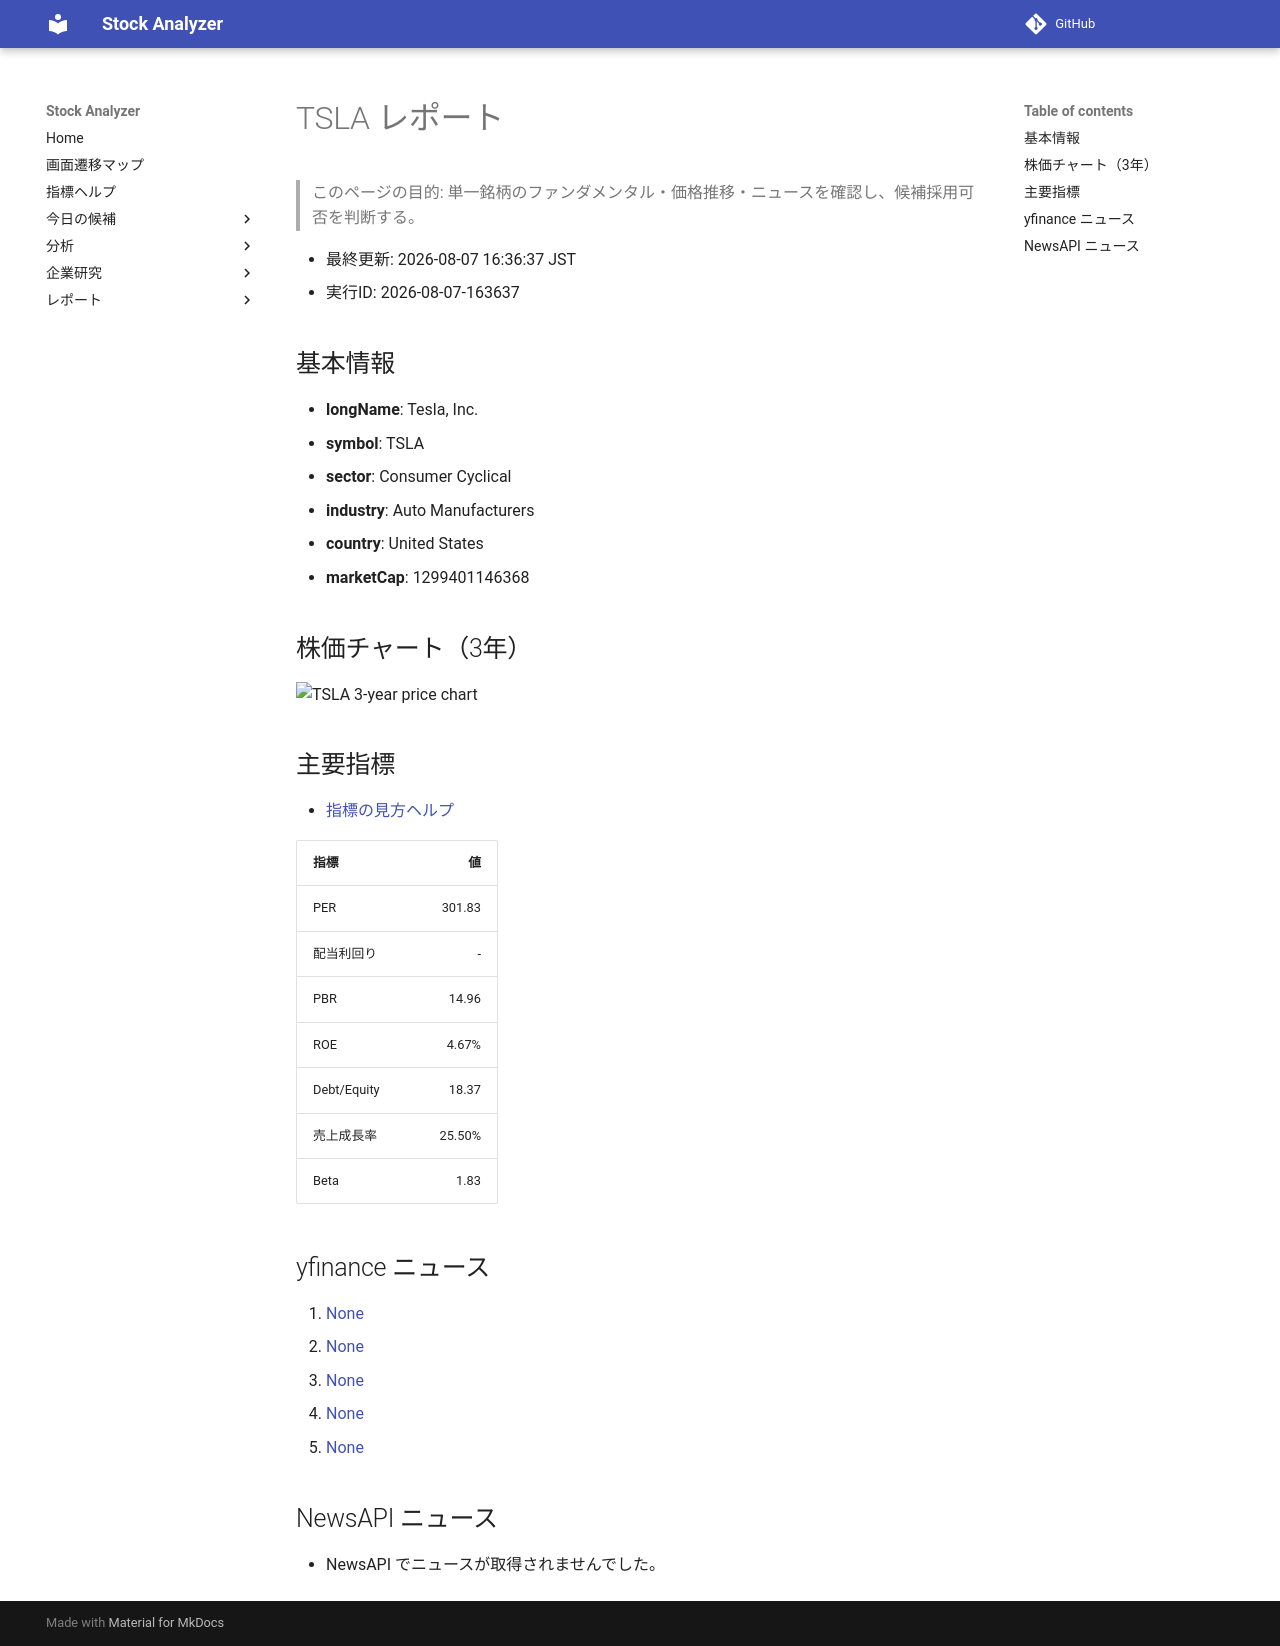

repository: Yumi-note/Making-APP · page: stocks/2026-08-07/163637/TSLA/index.html · generator: mkdocs

# TSLA レポート

> このページの目的: 単一銘柄のファンダメンタル・価格推移・ニュースを確認し、候補採用可否を判断する。

- 最終更新: 2026-08-07 16:36:37 JST
- 実行ID: 2026-08-07-163637

## 基本情報

- **longName**: Tesla, Inc.
- **symbol**: TSLA
- **sector**: Consumer Cyclical
- **industry**: Auto Manufacturers
- **country**: United States
- **marketCap**: 1299401146368

## 株価チャート（3年）

![TSLA 3-year price chart](TSLA_3y.png)

## 主要指標

- [指標の見方ヘルプ](../../../../indicators.md)

| 指標 | 値 |
|---|---:|
| PER | 301.83 |
| 配当利回り | - |
| PBR | 14.96 |
| ROE | 4.67% |
| Debt/Equity | 18.37 |
| 売上成長率 | 25.50% |
| Beta | 1.83 |

## yfinance ニュース

1. [None](None)
2. [None](None)
3. [None](None)
4. [None](None)
5. [None](None)

## NewsAPI ニュース

- NewsAPI でニュースが取得されませんでした。
